Image classification data set "patch_dataset" (anurag3401/High_Resolution_Histopathology_AI on GitHub). Class labels (2): benign, malignant.

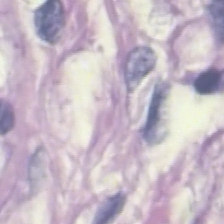
Label: benign

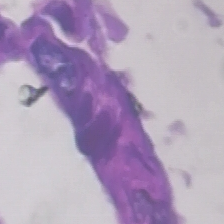
Label: malignant

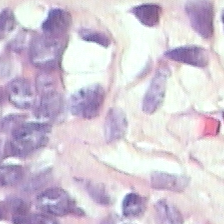
Label: benign

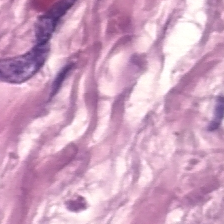
Label: malignant

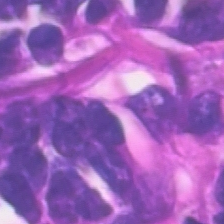
Label: malignant

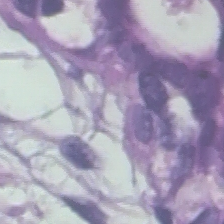
Label: benign
